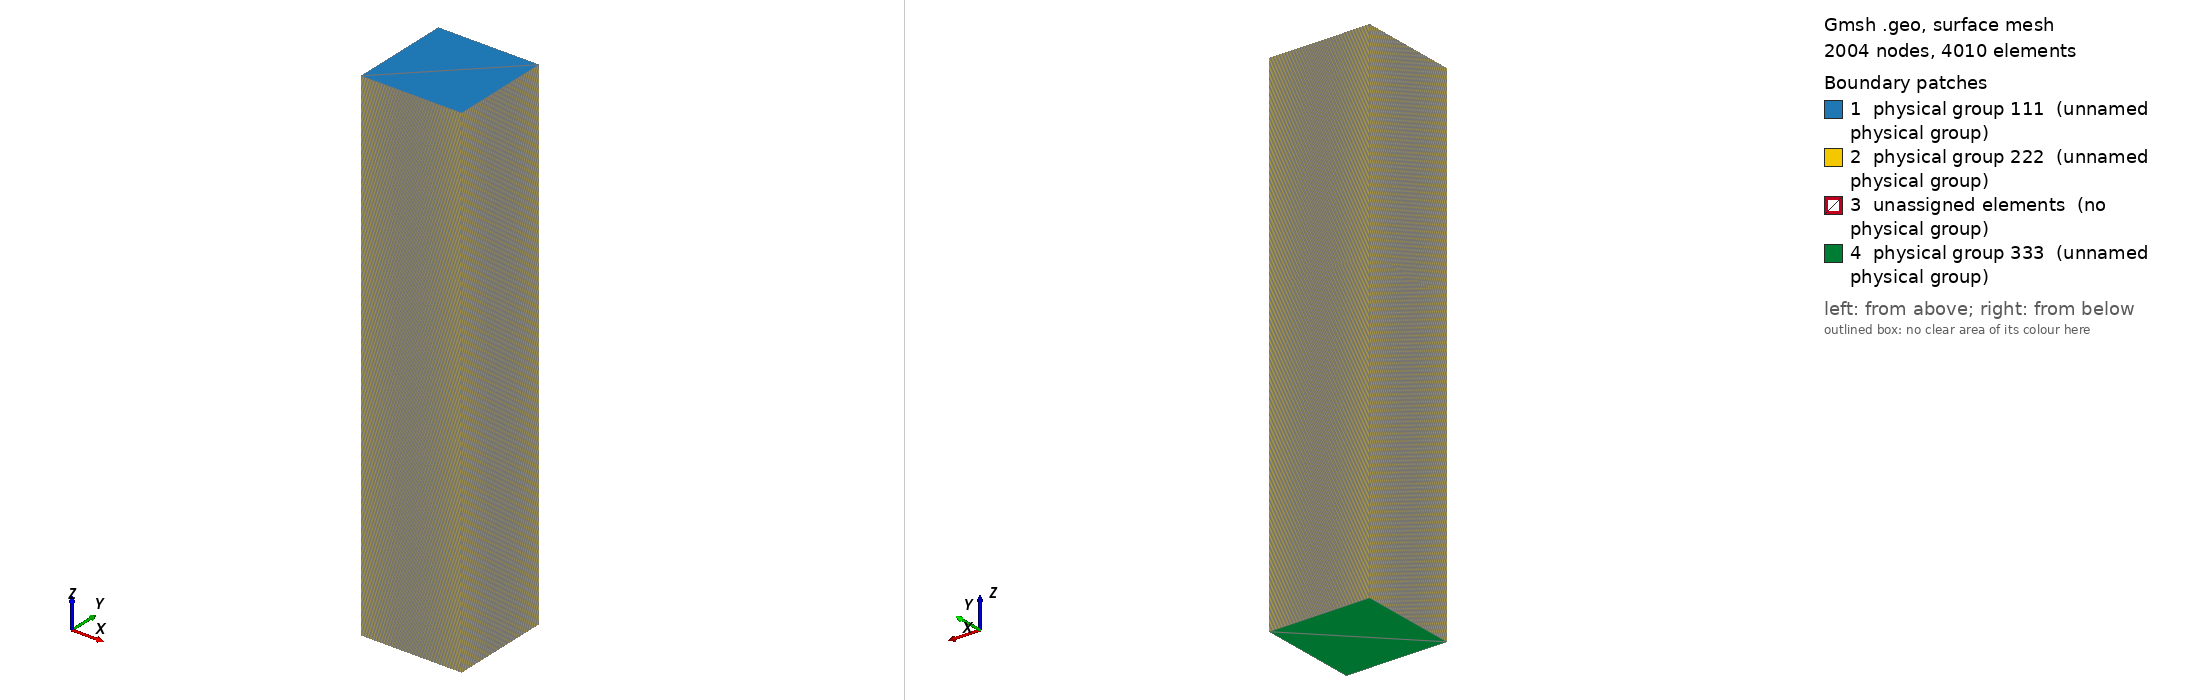

Gmsh geometry script, surface-meshed: 2004 nodes, 4010 surface elements. Boundary patches (legend numbers): 1 physical group 111 (unnamed physical group), 2 physical group 222 (unnamed physical group), 3 unassigned elements (no physical group), 4 physical group 333 (unnamed physical group). Left view from above one corner, right view from below the opposite corner. Legend entries are the model's physical surfaces; 'unassigned elements' are surfaces in no physical group. The drawing asked Gmsh for element sizes between 1% and 20% of the model's largest extent; the script's own settings can give other sizes.

=== column.geo (drawn) ===
Point(1) = {0,0,0,1};
Extrude {100,0,0} {
  Point{1};Layers{1};
}
Extrude {0,100,0} {
  Line{1};Layers{1};
}
Extrude {0,0,-200} {
  Surface{5};Layers{200};
}
Extrude {0,0,-150} {
  Surface{27};Layers{150};
}

Extrude {0,0,-50} {
  Surface{49};Layers{50};
}
Extrude {0,0,-100} {
  Surface{71};Layers{100};
}
Physical Surface(111) = {5};
Physical Surface(222) = {18,22,14,26,36,48,40,44,58,70,62,66,80,84,88,92};
Physical Surface(333) = {93};
Physical Volume(444) = {1,2};
Physical Volume(555) = {3};
Physical Volume(666) = {4};
